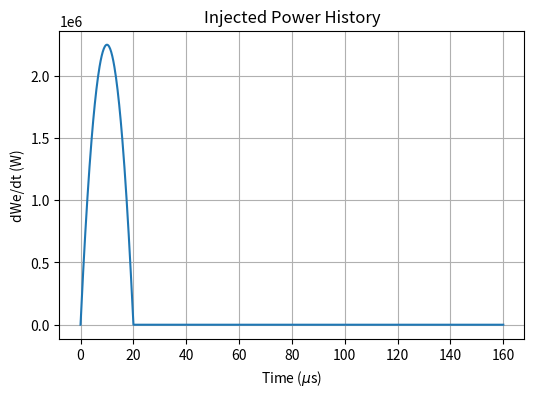
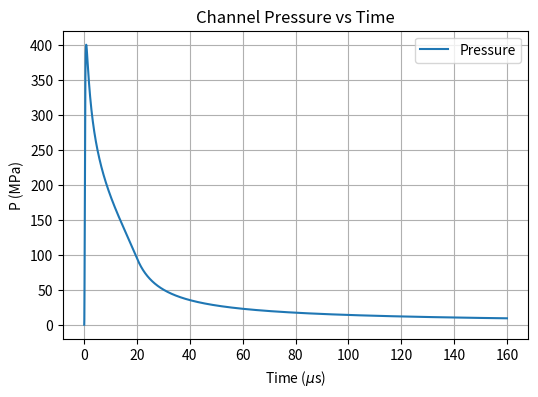
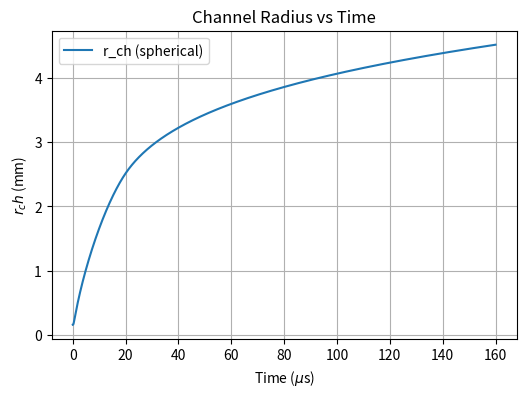
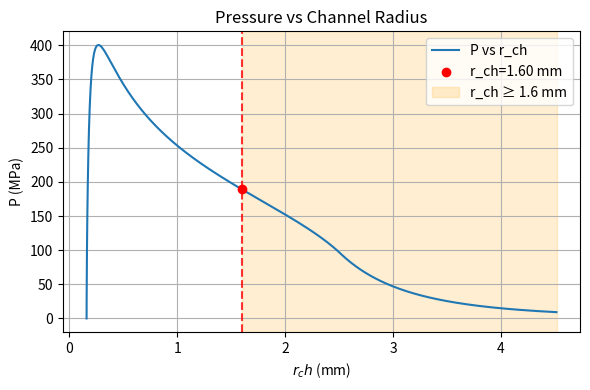
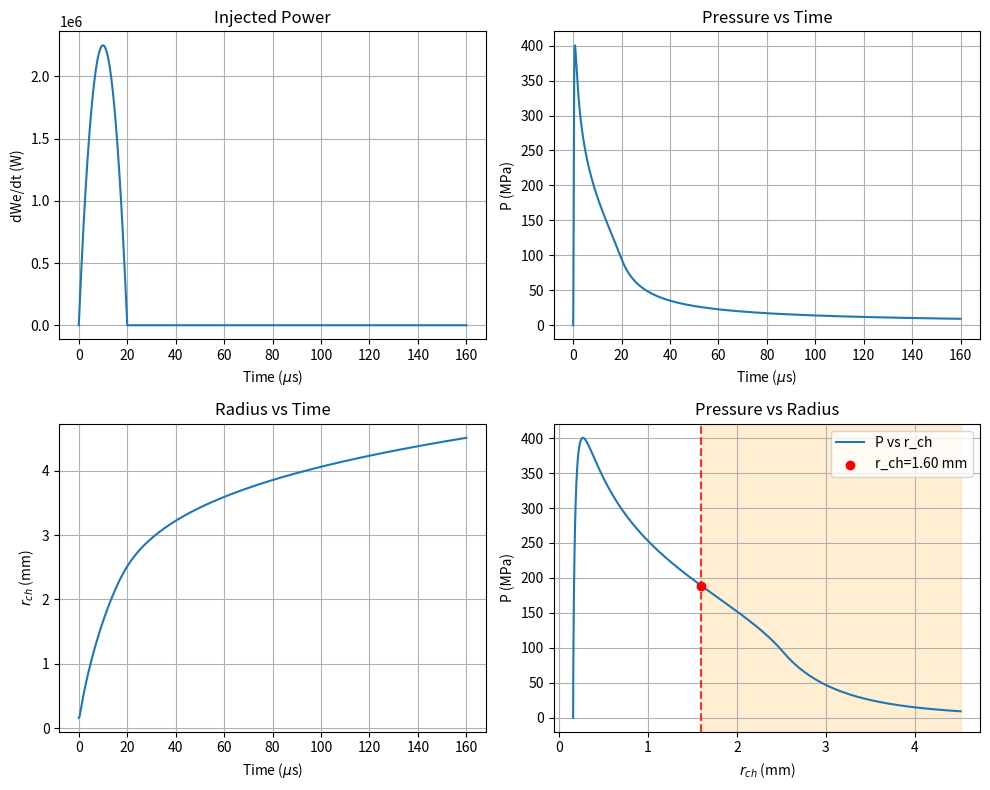

The script that saved these images, in order:
import numpy as np
import matplotlib.pyplot as plt

"""Solve coupled channel pressure P(t) and volume V(t) growth for a single
plasma pulse using Wu et al. (2022) model.

Governing relations (notation follows user-provided snapshot):
  dWe/dt is prescribed (power deposition)
  dWe/dt = P dV/dt + 1/(gamma-1) d(PV)/dt
Re-arranged energy equation (used for dP/dt):
  (gamma-1) dWe/dt = gamma P dV/dt + V dP/dt  =>  dP/dt = ((gamma-1) dWe/dt - gamma P dV/dt)/V

Channel expansion law:
  dV/dt = 4/(n-1) * (pi * L * n * V)^{1/2} * psi^{1/(2n)} * rho0^{-1/2} * [ (P+psi)^{(n-1)/(2n)} - psi^{(n-1)/(2n)} ]

We assume cylindrical channel: V = pi * r_ch^2 * L  => r_ch = sqrt(V/(pi L))
"""

# ----------------------------- User / Physical Inputs -----------------------------
We = 30.0                 # J, total deposited electric energy
T = 2e-5                  # s, pulse duration for energy deposition
gamma = 1.33              # ratio of specific heats
n = 5                     # Wu et al. exponent for granite
rho0 = 1000               # kg/m^3, ambient density (only used for expansion model)
v0  = 1480                # m/s, speed of sound
psi = rho0 * v0 * v0 / n  # Pa, 
r0 = 1.6e-4               # m, initial channel radius guess (expansion model)
P0 = 0                    # Pa, initial channel pressure (start at ambient)

# ---------------------------- Derived / Helper Values ----------------------------
V0 = 4/3 * np.pi * r0**3
A = 3/2 * We / T  # W, peak power so that integral over pulse gives We (We = 2/3 A T)

def dWe_dt(t: float) -> float:
	"""Parabolic power deposition 0<=t<=T, zero otherwise.

	Peak chosen so integral = We (We = ∫ dWe/dt dt)
	Functional form: 4 A / T^2 * t (T - t)
	"""
	if 0.0 <= t <= T:
		return 4.0 * A / T**2 * t * (T - t)
	return 0.0

# Expansion law (spherical form):
# dV/dt = 2 (36π)^{1/3} sqrt(n)/(n-1) * rho0^{-1/2} * psi^{1/(2n)} * V^{2/3} * [ (P+psi)^{(n-1)/(2n)} - psi^{(n-1)/(2n)} ]
coeff_front = 2.0 * (36.0 * np.pi)**(1.0/3.0) * np.sqrt(n) / (n - 1.0) * rho0**(-0.5) * psi**(1.0/(2.0*n))
pow_exp = (n - 1.0) / (2.0 * n)

def dV_dt(P: float, V: float) -> float:
	"""Spherical channel volume growth rate (Wu et al. form provided in figure)."""
	V = max(V, 1e-30)
	PT_abs = max(P + psi, 1e-12)  # absolute pressure for exponent
	term = PT_abs**pow_exp - psi**pow_exp
	return coeff_front * (V**(2.0/3.0)) * term

def dP_dt(t: float, P: float, V: float) -> float:
	"""Pressure rate from rearranged energy equation."""
	Vc = max(V, 1e-30)
	dV = dV_dt(P, Vc)
	dwe = dWe_dt(t)
	return ((gamma - 1.0)*dwe - gamma * P * dV) / Vc

def rk4_step(t, P, V, dt):
	k1_V = dV_dt(P, V)
	k1_P = dP_dt(t, P, V)

	k2_V = dV_dt(P + 0.5*dt*k1_P, V + 0.5*dt*k1_V)
	k2_P = dP_dt(t + 0.5*dt, P + 0.5*dt*k1_P, V + 0.5*dt*k1_V)

	k3_V = dV_dt(P + 0.5*dt*k2_P, V + 0.5*dt*k2_V)
	k3_P = dP_dt(t + 0.5*dt, P + 0.5*dt*k2_P, V + 0.5*dt*k2_V)

	k4_V = dV_dt(P + dt*k3_P, V + dt*k3_V)
	k4_P = dP_dt(t + dt, P + dt*k3_P, V + dt*k3_V)

	V_next = V + dt*(k1_V + 2*k2_V + 2*k3_V + k4_V)/6.0
	P_next = P + dt*(k1_P + 2*k2_P + 2*k3_P + k4_P)/6.0
	return P_next, V_next

def simulate(t_end_factor: float = 8.0, n_steps: int = 4000):
	"""Full coupled P,V evolution (expanding radius)."""
	t_end = t_end_factor * T
	ts = np.linspace(0.0, t_end, n_steps)
	dt = ts[1] - ts[0]
	Ps = np.empty_like(ts)
	Vs = np.empty_like(ts)
	Ps[0] = P0
	Vs[0] = V0
	for i in range(n_steps - 1):
		Pn, Vn = rk4_step(ts[i], Ps[i], Vs[i], dt)
		Ps[i+1] = max(Pn, 0.0)
		Vs[i+1] = max(Vn, 1e-30)
	return ts, Ps, Vs

if __name__ == "__main__":
	# Coupled evolution only (fixed-radius code removed)
	ts, Ps, Vs = simulate()
	# Spherical radius from volume
	rchs = (3.0 * Vs / (4.0 * np.pi))**(1.0/3.0)

	# Power deposition
	plt.figure(figsize=(6,4))
	t_plot = np.linspace(0, ts[-1], 800)
	plt.plot(t_plot*1e6, [dWe_dt(t) for t in t_plot])
	plt.xlabel('Time ($\mu$s)')
	plt.ylabel('dWe/dt (W)')
	plt.title('Injected Power History')
	plt.grid(True)

	# Pressure vs time
	plt.figure(figsize=(6,4))
	plt.plot(ts*1e6, Ps*1e-6, label='Pressure')
	plt.xlabel('Time ($\mu$s)')
	plt.ylabel('P (MPa)')
	plt.title('Channel Pressure vs Time')
	plt.grid(True)
	plt.legend()

	# Radius vs time
	plt.figure(figsize=(6,4))
	plt.plot(ts*1e6, rchs*1e3, label='r_ch (spherical)')
	plt.xlabel('Time ($\mu$s)')
	plt.ylabel('$r_ch$ (mm)')
	plt.title('Channel Radius vs Time')
	plt.grid(True)
	plt.legend()

	# Pressure vs radius with threshold shading
	plt.figure(figsize=(6,4))
	r_vals_mm = rchs*1e3
	P_vals_MPa = Ps*1e-6
	r_threshold_mm = 1.6
	plt.plot(r_vals_mm, P_vals_MPa, label='P vs r_ch')
	cross_idx = np.where(r_vals_mm >= r_threshold_mm)[0]
	if cross_idx.size > 0:
		ic = cross_idx[0]
		if ic == 0:
			P_cross = P_vals_MPa[0]
		else:
			r1 = r_vals_mm[ic-1]; r2 = r_vals_mm[ic]
			P1 = P_vals_MPa[ic-1]; P2 = P_vals_MPa[ic]
			P_cross = P1 + (P2 - P1)*(r_threshold_mm - r1)/max(r2 - r1, 1e-30)
		plt.scatter([r_threshold_mm], [P_cross], color='red', zorder=5, label=f'r_ch={r_threshold_mm:.2f} mm')
		plt.axvline(r_threshold_mm, color='red', linestyle='--', alpha=0.8)
	if r_vals_mm.max() > r_threshold_mm:
		plt.axvspan(r_threshold_mm, r_vals_mm.max(), color='orange', alpha=0.18, label='r_ch ≥ 1.6 mm')
	plt.xlabel('$r_ch$ (mm)')
	plt.ylabel('P (MPa)')
	plt.title('Pressure vs Channel Radius')
	plt.grid(True)
	plt.legend()
	plt.tight_layout()

	# 2x2 combined summary figure
	fig, axes = plt.subplots(2, 2, figsize=(10,8))

	# (1) Power vs time
	ax = axes[0,0]
	ax.plot(t_plot*1e6, [dWe_dt(t) for t in t_plot])
	ax.set_xlabel('Time ($\\mu$s)')
	ax.set_ylabel('dWe/dt (W)')
	ax.set_title('Injected Power')
	ax.grid(True)

	# (2) Pressure vs time
	ax = axes[0,1]
	ax.plot(ts*1e6, Ps*1e-6, color = 'tab:blue')
	ax.set_xlabel('Time ($\\mu$s)')
	ax.set_ylabel('P (MPa)')
	ax.set_title('Pressure vs Time')
	ax.grid(True)

	# (3) Radius vs time
	ax = axes[1,0]
	ax.plot(ts*1e6, rchs*1e3, color = 'tab:blue')
	ax.set_xlabel('Time ($\\mu$s)')
	ax.set_ylabel('$r_{ch}$ (mm)')
	ax.set_title('Radius vs Time')
	ax.grid(True)

	# (4) Pressure vs radius with shading
	ax = axes[1,1]
	ax.plot(r_vals_mm, P_vals_MPa, label='P vs r_ch', color = 'tab:blue')
	ax.set_xlabel('$r_{ch}$ (mm)')
	ax.set_ylabel('P (MPa)')
	ax.set_title('Pressure vs Radius')
	ax.grid(True)
	if r_vals_mm.max() > r_threshold_mm:
		ax.axvspan(r_threshold_mm, r_vals_mm.max(), color='orange', alpha=0.18)
	cross_idx = np.where(r_vals_mm >= r_threshold_mm)[0]
	if cross_idx.size > 0:
		ic = cross_idx[0]
		if ic == 0:
			P_cross = P_vals_MPa[0]
		else:
			r1 = r_vals_mm[ic-1]; r2 = r_vals_mm[ic]
			P1 = P_vals_MPa[ic-1]; P2 = P_vals_MPa[ic]
			P_cross = P1 + (P2 - P1)*(r_threshold_mm - r1)/max(r2 - r1, 1e-30)
		ax.scatter([r_threshold_mm], [P_cross], color='red', zorder=5, label=f'r_ch={r_threshold_mm:.2f} mm')
		ax.axvline(r_threshold_mm, color='red', linestyle='--', alpha=0.8)
	ax.legend(loc='best')

	fig.tight_layout()
	fig.savefig('pulse_summary.png', dpi=300)
	fig.savefig('pulse_summary.pdf')
	plt.show()

	print(f"Coupled mode peak pressure: {Ps.max():.3e} Pa at t={ts[Ps.argmax()]:.3e} s")
